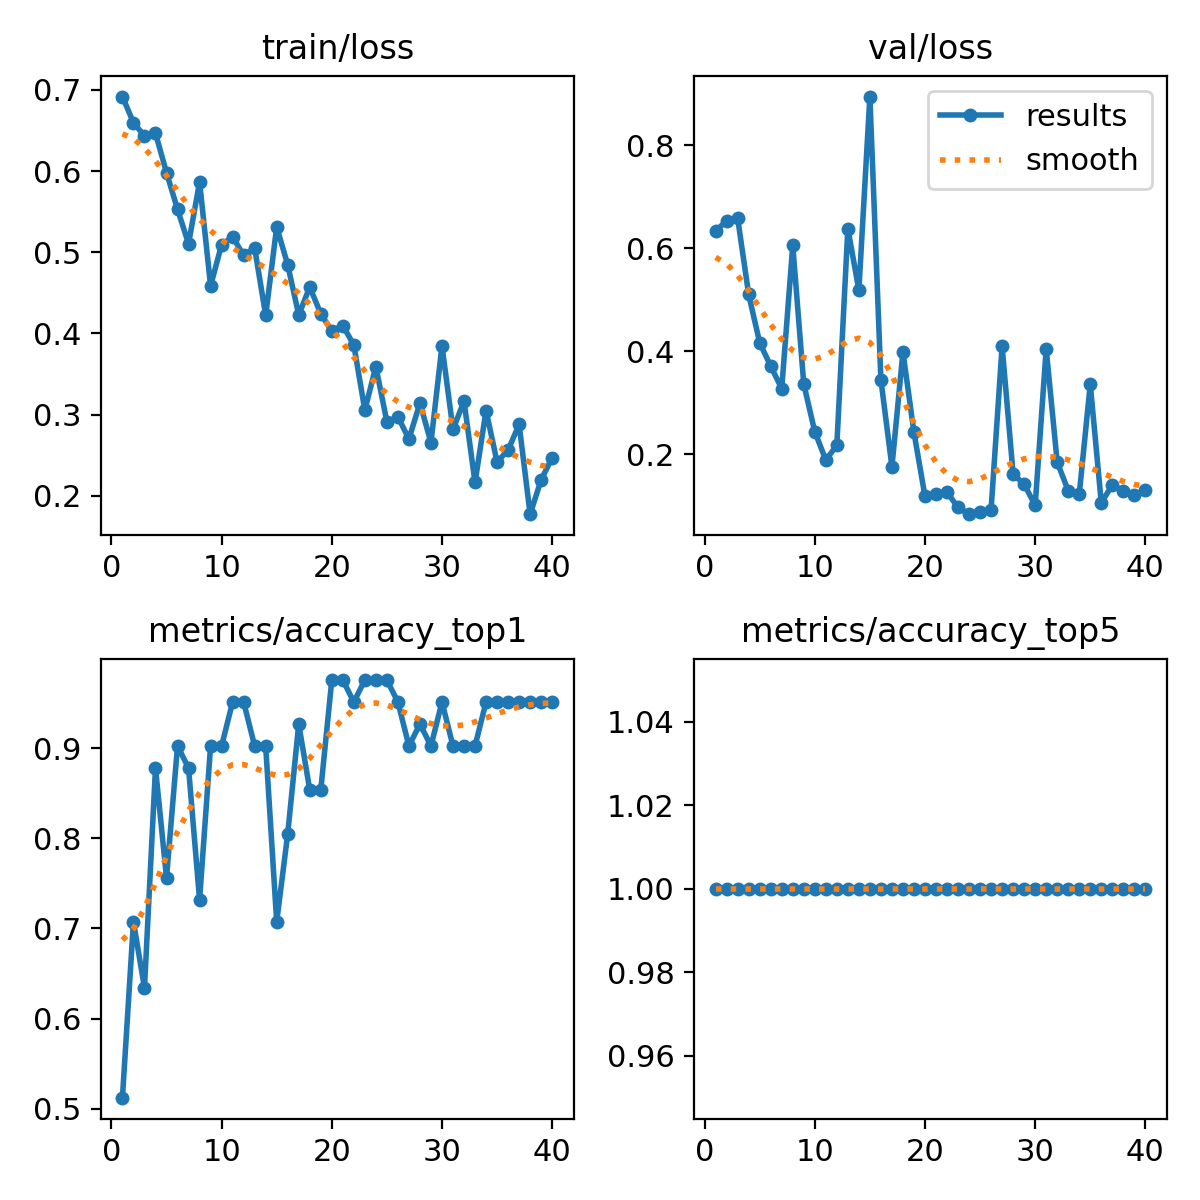

The table this chart was drawn from, first rows:
epoch, time, train/loss, metrics/accuracy_top1, metrics/accuracy_top5, val/loss, lr/pg0, lr/pg1, lr/pg2
1, 23.54, 0.6919, 0.5122, 1, 0.6335, 0.0005421, 0.0005421, 0.0005421
2, 45.84, 0.6596, 0.7073, 1, 0.6535, 0.001071, 0.001071, 0.001071
3, 68.57, 0.6434, 0.6341, 1, 0.6584, 0.001572, 0.001572, 0.001572
4, 91.04, 0.6466, 0.878, 1, 0.5104, 0.001543, 0.001543, 0.001543
5, 113.9, 0.5981, 0.7561, 1, 0.4167, 0.001502, 0.001502, 0.001502
6, 136.8, 0.5529, 0.9024, 1, 0.3712, 0.001461, 0.001461, 0.001461
7, 159.4, 0.5104, 0.878, 1, 0.3277, 0.001419, 0.001419, 0.001419
8, 181.8, 0.5865, 0.7317, 1, 0.6057, 0.001378, 0.001378, 0.001378
9, 204.5, 0.4586, 0.9024, 1, 0.3363, 0.001337, 0.001337, 0.001337
10, 228.5, 0.5093, 0.9024, 1, 0.2442, 0.001296, 0.001296, 0.001296
11, 252.4, 0.519, 0.9512, 1, 0.189, 0.001254, 0.001254, 0.001254
12, 277, 0.4962, 0.9512, 1, 0.2177, 0.001213, 0.001213, 0.001213
13, 301, 0.5053, 0.9024, 1, 0.6384, 0.001172, 0.001172, 0.001172
14, 325.3, 0.4222, 0.9024, 1, 0.5188, 0.001131, 0.001131, 0.001131
15, 349.1, 0.5313, 0.7073, 1, 0.8945, 0.001089, 0.001089, 0.001089
16, 373.5, 0.4845, 0.8049, 1, 0.3449, 0.001048, 0.001048, 0.001048
17, 397.5, 0.4227, 0.9268, 1, 0.1759, 0.001007, 0.001007, 0.001007
18, 420.8, 0.4572, 0.8537, 1, 0.3985, 0.0009656, 0.0009656, 0.0009656
19, 443.9, 0.4242, 0.8537, 1, 0.2426, 0.0009244, 0.0009244, 0.0009244
20, 467.6, 0.403, 0.9756, 1, 0.1188, 0.0008831, 0.0008831, 0.0008831
21, 490.3, 0.4096, 0.9756, 1, 0.1232, 0.0008418, 0.0008418, 0.0008418
22, 513.7, 0.3857, 0.9512, 1, 0.1265, 0.0008006, 0.0008006, 0.0008006
23, 537, 0.3055, 0.9756, 1, 0.0972, 0.0007593, 0.0007593, 0.0007593
24, 561.2, 0.359, 0.9756, 1, 0.08399, 0.0007181, 0.0007181, 0.0007181
25, 584.8, 0.2912, 0.9756, 1, 0.08905, 0.0006768, 0.0006768, 0.0006768
26, 608.4, 0.2972, 0.9512, 1, 0.09284, 0.0006355, 0.0006355, 0.0006355
27, 631.9, 0.2699, 0.9024, 1, 0.4099, 0.0005943, 0.0005943, 0.0005943
28, 655.7, 0.3142, 0.9268, 1, 0.1617, 0.000553, 0.000553, 0.000553
29, 678.9, 0.2655, 0.9024, 1, 0.1423, 0.0005118, 0.0005118, 0.0005118
30, 703, 0.3847, 0.9512, 1, 0.1009, 0.0004705, 0.0004705, 0.0004705
31, 726.8, 0.2818, 0.9024, 1, 0.4047, 0.0004293, 0.0004293, 0.0004293
32, 750.6, 0.3165, 0.9024, 1, 0.185, 0.000388, 0.000388, 0.000388
33, 775.2, 0.2163, 0.9024, 1, 0.1295, 0.0003467, 0.0003467, 0.0003467
34, 798.7, 0.305, 0.9512, 1, 0.1227, 0.0003055, 0.0003055, 0.0003055
35, 822.3, 0.2415, 0.9512, 1, 0.3362, 0.0002642, 0.0002642, 0.0002642
36, 845.7, 0.2562, 0.9512, 1, 0.106, 0.000223, 0.000223, 0.000223
37, 869.8, 0.2878, 0.9512, 1, 0.1406, 0.0001817, 0.0001817, 0.0001817
38, 893.2, 0.1773, 0.9512, 1, 0.1297, 0.0001404, 0.0001404, 0.0001404
39, 917.1, 0.2197, 0.9512, 1, 0.1213, 9.91865e-05, 9.91865e-05, 9.91865e-05
40, 940.8, 0.2467, 0.9512, 1, 0.1302, 5.79283e-05, 5.79283e-05, 5.79283e-05
